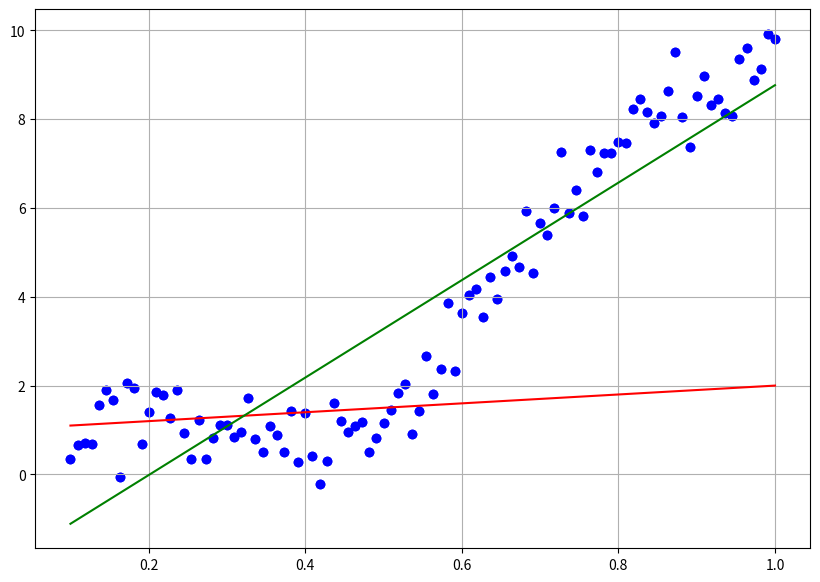

The script that saved this image:
import numpy as np
import matplotlib.pyplot as plt

data_x = np.linspace(1.0, 10.0, 100)[:, np.newaxis]
data_y = np.sin(data_x) + 0.1*np.power(data_x,2) + 0.5*np.random.randn(100,1)
data_x /= np.max(data_x)

data_x_stacked = np.hstack((np.ones_like(data_x), data_x))

weights = [1.0, 1.0]  # np.random.randn(2)
alpha = 0.5
iters = 100
epsilon = 1e-2


def compute_gradients():
    errors = data_y - np.dot(data_x_stacked, weights)[:, np.newaxis]
    gradients = np.dot(data_x_stacked.T, errors) * -(2.0 / len(data_x_stacked))

    return np.mean(np.power(errors, 2)), gradients.flatten()


plt.figure(figsize=(10, 7))
plt.grid()
i = 0
while i < iters:
    i = i + 1
    loss, gradients = compute_gradients()
    if i == 1:
        plt.scatter(data_x, data_y, color='blue')
        predictions = np.dot(data_x_stacked, weights)[:, np.newaxis]
        plt.plot(data_x, predictions, color='red')
    prev_loss = loss
    new_weights = weights - alpha * gradients
    if np.sum(abs(new_weights - weights)) < epsilon:
        plt.scatter(data_x, data_y, color='blue')
        predictions = np.dot(data_x_stacked, weights)[:, np.newaxis]
        plt.plot(data_x, predictions, color='green')
        plt.show()
        break
    weights = new_weights
